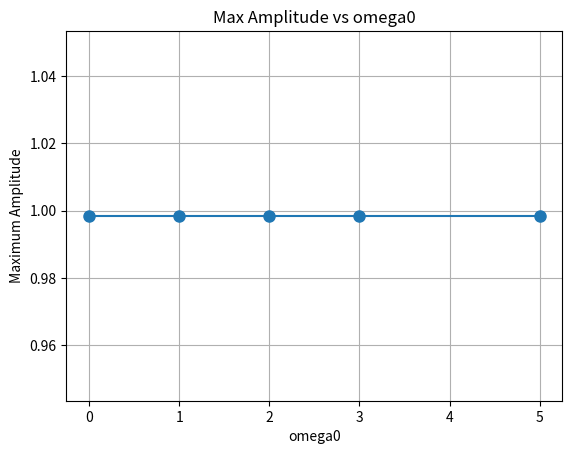
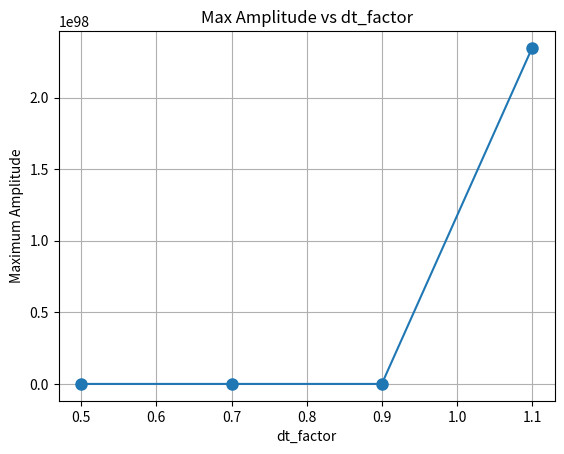

Reproduce these figures in Python, in order.
import numpy as np
import matplotlib.pyplot as plt

def simulate_1d(L=10.0, Nx=400, c=1.0, omega0=2.0, Nt=300, dt_factor=0.9, pulse_width=0.1):
    """
    Simulate the 1D modified wave equation:
      phi_tt = c^2 * phi_xx - omega0^2 * phi
    with fixed boundary conditions and a Gaussian initial pulse.
    
    Returns:
      x: spatial grid
      phi: final state of the field after Nt time steps
      max_amplitude: array of maximum amplitude at each time step
      dt: time step used in the simulation
    """
    dx = L / Nx
    dt = dt_factor * dx / c  # CFL condition scaled by dt_factor
    x = np.linspace(0, L, Nx)
    
    # Initial condition: Gaussian pulse centered at L/2
    phi = np.exp(-((x - L/2)**2) / pulse_width)
    phi_prev = phi.copy()  # initial velocity assumed zero
    
    max_amplitude = [np.max(np.abs(phi))]
    
    for t in range(Nt):
        phi_next = np.zeros_like(phi)
        # Update interior points using finite difference
        for i in range(1, Nx - 1):
            d2phi_dx2 = (phi[i+1] - 2*phi[i] + phi[i-1]) / dx**2
            phi_next[i] = 2*phi[i] - phi_prev[i] + dt**2 * (c**2 * d2phi_dx2 - omega0**2 * phi[i])
        # Fixed boundary conditions: phi = 0 at x = 0 and x = L
        phi_next[0] = 0
        phi_next[-1] = 0
        
        # Update for next time step
        phi_prev, phi = phi.copy(), phi_next.copy()
        max_amplitude.append(np.max(np.abs(phi)))
        
    return x, phi, np.array(max_amplitude), dt

def parameter_sweep_omega0(omega0_values, **kwargs):
    """
    Run the simulation for different omega0 values.
    
    Returns a dictionary mapping each omega0 value to its simulation results.
    """
    results = {}
    for omega0 in omega0_values:
        print(f"Running simulation for omega0 = {omega0}...")
        x, phi, max_amp, dt = simulate_1d(omega0=omega0, **kwargs)
        results[omega0] = {"x": x, "phi": phi, "max_amplitude": max_amp, "dt": dt}
    return results

def parameter_sweep_dt_factor(dt_factors, **kwargs):
    """
    Run the simulation for different dt_factor values.
    
    Returns a dictionary mapping each dt_factor to its simulation results.
    """
    results = {}
    for dt_factor in dt_factors:
        print(f"Running simulation for dt_factor = {dt_factor}...")
        x, phi, max_amp, dt = simulate_1d(dt_factor=dt_factor, **kwargs)
        results[dt_factor] = {"x": x, "phi": phi, "max_amplitude": max_amp, "dt": dt}
    return results

def plot_max_amplitude(sweep_results, param_name="omega0"):
    """
    Plot the maximum amplitude reached during the simulation as a function of the parameter.
    """
    param_values = []
    max_vals = []
    for key, res in sweep_results.items():
        param_values.append(key)
        max_vals.append(np.max(res["max_amplitude"]))
    
    plt.figure()
    plt.plot(param_values, max_vals, 'o-', markersize=8)
    plt.xlabel(param_name)
    plt.ylabel("Maximum Amplitude")
    plt.title(f"Max Amplitude vs {param_name}")
    plt.grid(True)
    plt.show()

if __name__ == "__main__":
    # Run parameter sweep over omega0 values
    omega0_values = [0, 1, 2, 3, 5]
    sweep_omega0_results = parameter_sweep_omega0(omega0_values, L=10.0, Nx=400, c=1.0, Nt=300, dt_factor=0.9, pulse_width=0.1)
    plot_max_amplitude(sweep_omega0_results, param_name="omega0")
    
    # Run parameter sweep over dt_factor values for a fixed omega0
    dt_factors = [0.5, 0.7, 0.9, 1.1]
    sweep_dt_results = parameter_sweep_dt_factor(dt_factors, L=10.0, Nx=400, c=1.0, omega0=2.0, Nt=300, pulse_width=0.1)
    plot_max_amplitude(sweep_dt_results, param_name="dt_factor")
